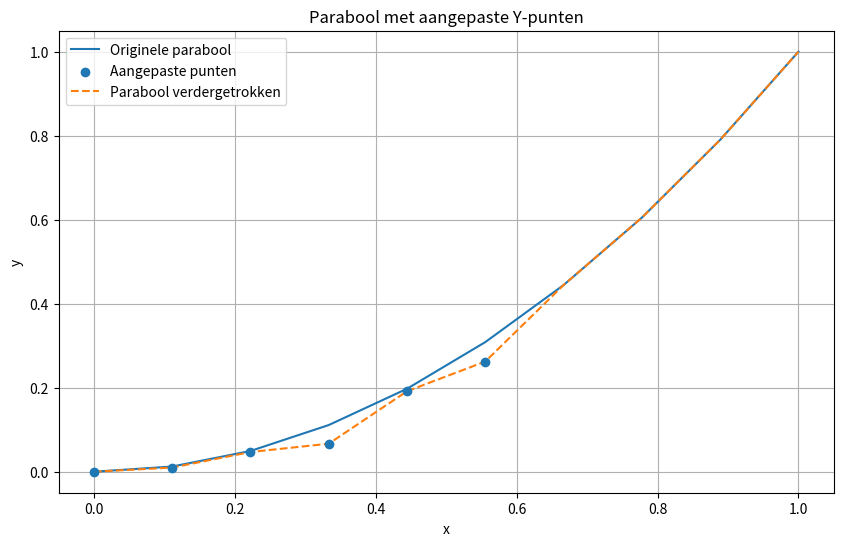
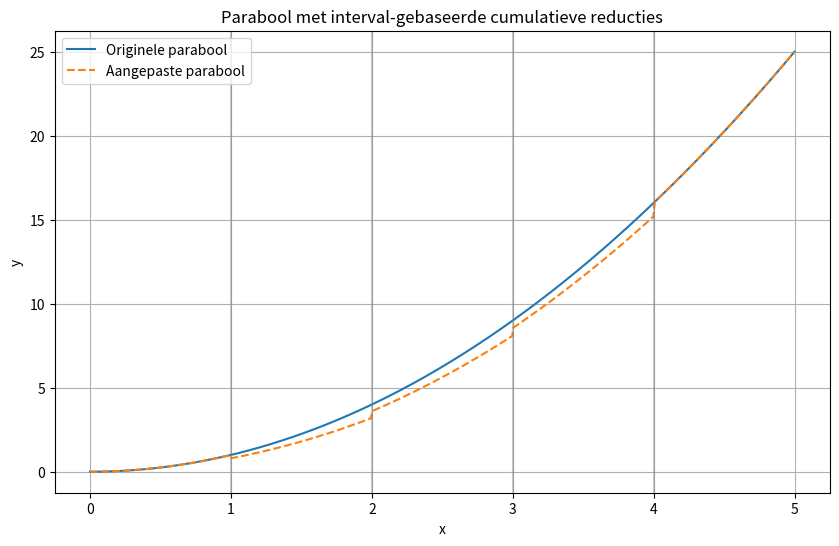

Source code (Python) for these figures, in order:

import numpy as np
import matplotlib.pyplot as plt

# --- Instellingen ---------------------------------------------------------
# Vul hier de parabool-formule in: y = a*x^2 + b*x + c
a, b, c = 1.0, 0.0, 0.0          # standaard: y = x^2

# De x-waardes die je wil doorlopen
x_values = np.linspace(0, 1, 10)

# Percentages die je van Y wil aftrekken op opeenvolgende punten.
# 10 betekent: y wordt y * (1 - 0.10)
modifiers = [10, 20, 5, 40, 3, 15]   
# Worden herhaald indien lijst te kort is
# --------------------------------------------------------------------------


# De originele parabool
def parabola(x):
    return a*x**2 + b*x + c

y_original = parabola(x_values)
y_modified = y_original.copy()

# Pas de y-waarde aan volgens de percentages
for i, pct in enumerate(modifiers):
    if i < len(y_modified):
        y_modified[i] = y_modified[i] * (1 - pct/100.0)

# Plotten
plt.figure(figsize=(10,6))
plt.plot(x_values, y_original, label="Originele parabool")
plt.scatter(x_values[:len(modifiers)], y_modified[:len(modifiers)],
            label="Aangepaste punten", zorder=5)

plt.plot(x_values, y_modified, '--', label="Parabool verdergetrokken")
plt.title("Parabool met aangepaste Y-punten")
plt.xlabel("x")
plt.ylabel("y")
plt.legend()
plt.grid(True)
plt.show()


import numpy as np
import matplotlib.pyplot as plt

# ---------------- Parabool: definieer zelf ----------------
a, b, c = 1.0, 0.0, 0.0      # y = x^2 voorbeeld

def parabola(x):
    return a*x**2 + b*x + c

# ---------------- Intervallen + reducties ----------------
#   (x_start, x_end, percentage)
intervals = [
    (1.0, 2.0, 20),   # 20% af in [1,2]
    (2.0, 3.0, 10),   # daarna 10% af in [2,3]
    (3.0, 4.0, 5),    # voorbeeld: nog 5% af
]

# ---------------- Domein ----------------
x = np.linspace(0, 5, 500)
y = parabola(x)
y_modified = y.copy()

# ---------------- Verwerking per interval ----------------
for (xs, xe, pct) in intervals:
    mask = (x >= xs) & (x < xe)
    y_modified[mask] *= (1 - pct/100.0)

# ---------------- Plot ----------------
plt.figure(figsize=(10, 6))
plt.plot(x, y, label="Originele parabool")
plt.plot(x, y_modified, label="Aangepaste parabool", linestyle="--")
plt.axvline(1, color='grey', alpha=0.4)
plt.axvline(2, color='grey', alpha=0.4)
plt.axvline(3, color='grey', alpha=0.4)
plt.axvline(4, color='grey', alpha=0.4)

plt.grid(True)
plt.legend()
plt.title("Parabool met interval-gebaseerde cumulatieve reducties")
plt.xlabel("x")
plt.ylabel("y")
plt.show()
